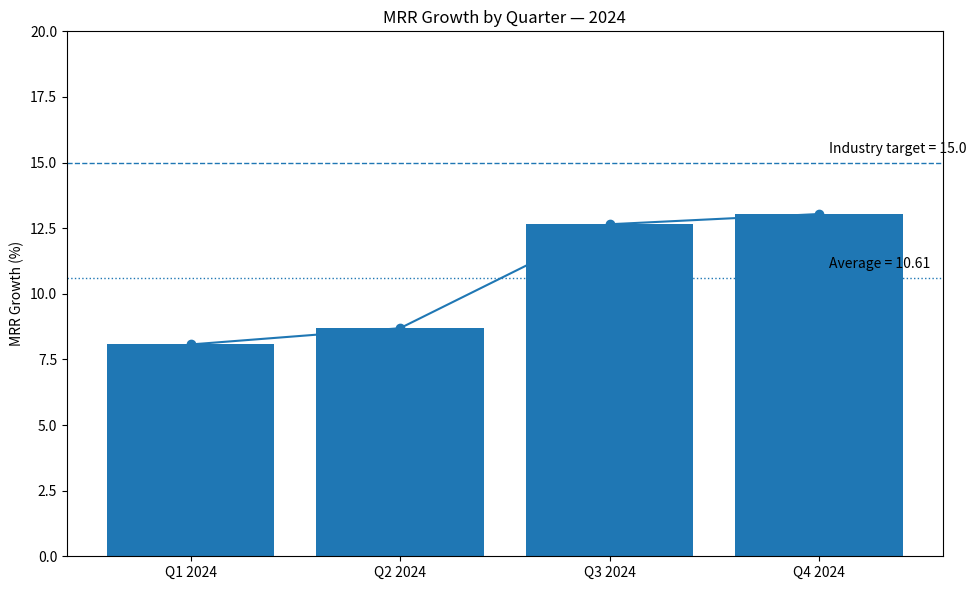

Write Python code to recreate this figure.
"""
MRR Quarterly Analysis — 2024
Produces:
 - mrr_quarterly_2024.csv
 - mrr_trend.png
 - prints summary statistics

Author: generated with LLM assistance (Jules / ChatGPT Codex)
Verification email: 22f1000912@ds.study.iitm.ac.in
"""

import pandas as pd
import matplotlib.pyplot as plt
from pathlib import Path

OUT_DIR = Path("analysis_output")
OUT_DIR.mkdir(parents=True, exist_ok=True)

# Quarterly MRR growth data (provided)
quarters = ["Q1 2024", "Q2 2024", "Q3 2024", "Q4 2024"]
mrr_growth = [8.07, 8.69, 12.65, 13.04]

df = pd.DataFrame({
    "quarter": quarters,
    "mrr_growth": mrr_growth
})

# Save CSV to repo output
csv_path = OUT_DIR / "mrr_quarterly_2024.csv"
df.to_csv(csv_path, index=False)

# Compute average (round to 2 decimals for reporting)
average = df["mrr_growth"].mean()
print(f"Computed average (full precision): {average!r}")
print(f"Computed average (rounded 2d): {average:.2f}")

# Plot: bar + trend + benchmark + average
industry_target = 15.0

fig, ax = plt.subplots(figsize=(10,6))
ax.bar(df["quarter"], df["mrr_growth"])
ax.plot(df["quarter"], df["mrr_growth"], marker='o')
ax.axhline(industry_target, linestyle='--', linewidth=1)
ax.text(3.05, industry_target+0.25, f"Industry target = {industry_target}", va='bottom')

ax.axhline(average, linestyle=':', linewidth=1)
ax.text(3.05, average+0.25, f"Average = {average:.2f}", va='bottom')

ax.set_title("MRR Growth by Quarter — 2024")
ax.set_ylabel("MRR Growth (%)")
ax.set_ylim(0, max(industry_target, max(mrr_growth)) + 5)

plt.tight_layout()
plot_path = OUT_DIR / "mrr_trend.png"
plt.savefig(plot_path)
plt.close(fig)

print(f"Saved CSV to: {csv_path}")
print(f"Saved plot to: {plot_path}")
